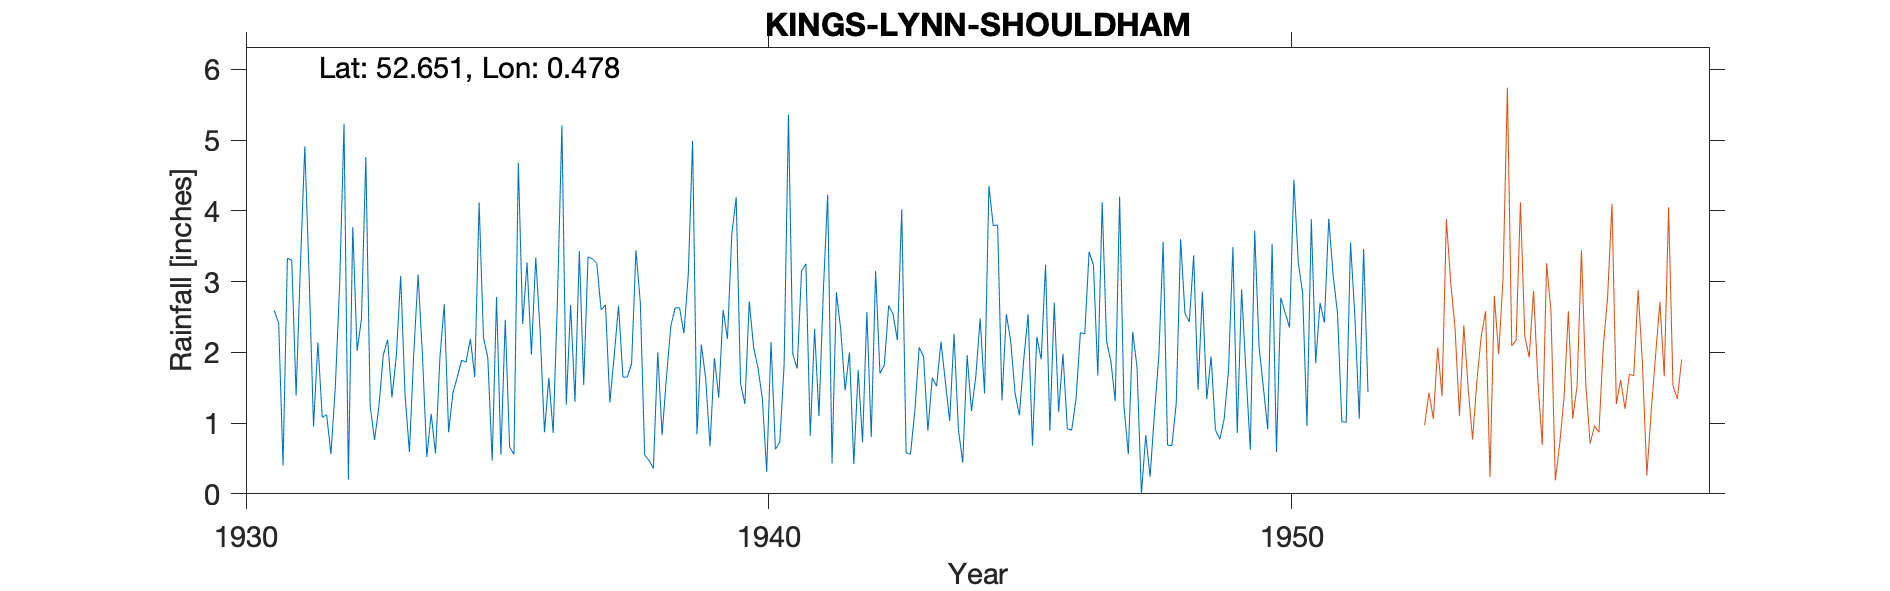

The table this chart was drawn from, first rows:
KINGS-LYNN-SHOULDHAM, , , , , , , , , , , , , , , , , , , , , , , 
Grid ref, TF677088, Long, 0.4776, Lat, 52.65, Elevation, 45, ft, , , , , , , , , , , , , , , 
Station no, 1468/1, , , , , , , , , , , , , , , , , , , , , , 
, 1931, 1932, 1933, 1934, 1935, 1936, 1937, 1938, 1939, 1940, 1941, 1942, 1943, 1944, 1945, 1946, 1947, 1948, 1949, 1950, 1951, 1952, 1953
January, 2.59, 1.12, 1.23, 1.13, 2.21, 3.34, 3.35, 2.7, 4.99, 1.27, 1.77, 2, 4.02, 2.26, 2.54, 1.16, 1.87, 3.56, 0.9, 0.91, 2.7, , 
February, 2.41, 0.56, 1.96, 0.57, 1.92, 2.3, 3.32, 0.55, 0.84, 2.72, 3.15, 0.42, 0.58, 0.91, 2.16, 1.98, 1.31, 0.69, 0.77, 3.53, 2.42, , 
March, 0.4, 1.51, 2.18, 1.92, 0.47, 0.87, 3.26, 0.47, 2.11, 2.07, 3.25, 1.75, 0.56, 0.44, 1.42, 0.92, 4.2, 0.68, 1.06, 0.59, 3.89, , 
April, 3.33, 2.97, 1.36, 2.68, 2.78, 1.64, 2.6, 0.36, 1.63, 1.78, 0.82, 0.73, 1.17, 1.96, 1.11, 0.9, 1.24, 1.28, 1.75, 2.77, 3.09, , 
May, 3.3, 5.23, 1.95, 0.87, 0.55, 0.86, 2.67, 2, 0.67, 1.35, 2.33, 2.57, 2.07, 1.17, 1.9, 1.34, 0.56, 3.6, 3.49, 2.56, 2.56, , 
June, 1.39, 0.2, 3.08, 1.43, 2.46, 2.79, 1.29, 0.83, 1.92, 0.31, 1.1, 0.8, 1.94, 1.66, 2.54, 2.28, 2.29, 2.55, 0.86, 2.35, 1.02, , 
July, 3.25, 3.77, 1.4, 1.65, 0.66, 5.21, 1.95, 1.65, 1.36, 2.15, 2.86, 3.15, 0.89, 2.48, 0.68, 2.26, 1.79, 2.43, 2.89, 4.44, 1.01, , 
August, 4.91, 2.02, 0.59, 1.89, 0.56, 1.26, 2.66, 2.37, 2.6, 0.63, 4.23, 1.7, 1.64, 1.42, 2.22, 3.42, 0, 3.37, 1.72, 3.27, 3.55, , 
September, 3.05, 2.47, 1.98, 1.86, 4.68, 2.67, 1.65, 2.63, 2.19, 0.73, 0.43, 1.82, 1.52, 4.35, 1.9, 3.23, 0.83, 1.47, 0.62, 2.84, 2.5, , 
October, 0.95, 4.76, 3.1, 2.19, 2.4, 1.3, 1.65, 2.63, 3.67, 1.82, 2.85, 2.66, 2.15, 3.79, 3.24, 1.67, 0.24, 2.86, 3.72, 0.96, 1.06, , 
November, 2.14, 1.24, 1.95, 1.65, 3.27, 3.43, 1.84, 2.27, 4.19, 5.36, 2.32, 2.54, 1.59, 3.8, 0.89, 4.12, 1.14, 1.34, 2.08, 3.88, 3.46, , 
December, 1.08, 0.76, 0.52, 4.12, 1.97, 1.54, 3.44, 3.09, 1.56, 1.97, 1.46, 2.17, 1.03, 1.32, 2.7, 2.16, 1.95, 1.94, 1.5, 1.85, 1.44, , 
Total, 28.8, 26.61, 21.3, 21.96, 23.93, 27.21, 29.68, 21.55, 27.73, 22.16, 26.57, 22.31, 19.16, 25.56, 23.3, 25.44, 17.42, 25.77, 21.36, 29.95, 28.7, , 
